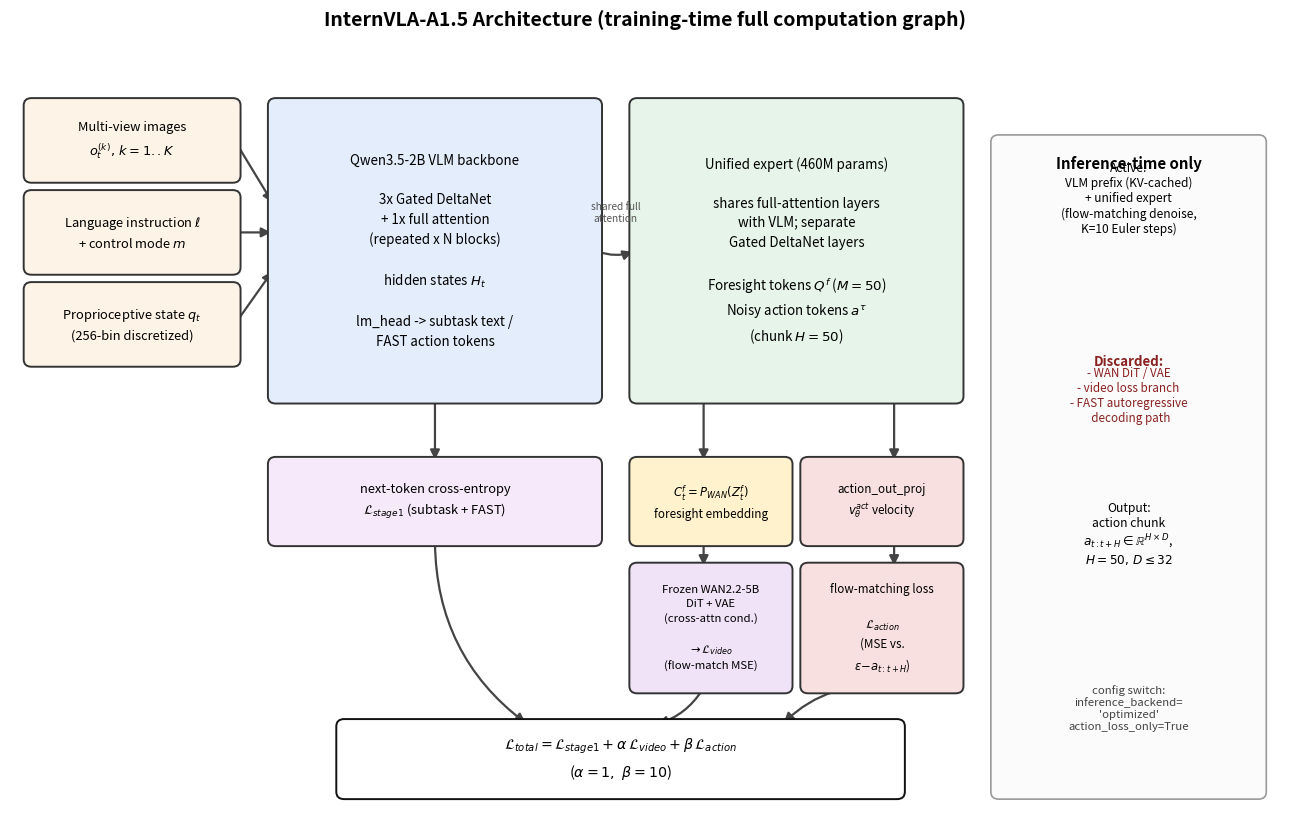

Python code for this plot: (Note: this script raises an exception after producing the figure.)
"""Draw a self-contained architecture schematic for InternVLA-A1.5.

Output: architecture_overview.png (English labels only, per repo convention).
"""
import matplotlib.pyplot as plt
from matplotlib.patches import FancyBboxPatch, FancyArrowPatch

fig, ax = plt.subplots(figsize=(13, 8.3))
ax.set_xlim(0, 13)
ax.set_ylim(0, 8)
ax.axis("off")


def box(x, y, w, h, text, fc="#eef2f7", ec="#333333", fontsize=10, lw=1.4):
    b = FancyBboxPatch(
        (x, y), w, h,
        boxstyle="round,pad=0.06,rounding_size=0.08",
        linewidth=lw, edgecolor=ec, facecolor=fc, zorder=2,
    )
    ax.add_patch(b)
    ax.text(x + w / 2, y + h / 2, text, ha="center", va="center",
             fontsize=fontsize, zorder=3, linespacing=1.5)
    return b


def arrow(x1, y1, x2, y2, color="#444444", lw=1.6, connectionstyle="arc3,rad=0.0"):
    a = FancyArrowPatch((x1, y1), (x2, y2), arrowstyle="-|>", color=color,
                         linewidth=lw, connectionstyle=connectionstyle,
                         zorder=1, mutation_scale=14)
    ax.add_patch(a)


fig.suptitle("InternVLA-A1.5 Architecture (training-time full computation graph)",
             fontsize=14, fontweight="bold", y=0.985)

# ---------------- Inputs (col 1) ----------------
box(0.2, 6.9, 2.1, 0.8, "Multi-view images\n$o_t^{(k)},\\,k=1..K$", fc="#fdf3e7", fontsize=9.3)
box(0.2, 5.9, 2.1, 0.8, "Language instruction $\\ell$\n+ control mode $m$", fc="#fdf3e7", fontsize=9.3)
box(0.2, 4.9, 2.1, 0.8, "Proprioceptive state $q_t$\n(256-bin discretized)", fc="#fdf3e7", fontsize=9.3)

# ---------------- VLM backbone (col 2) ----------------
box(2.7, 4.5, 3.3, 3.2,
    "Qwen3.5-2B VLM backbone\n\n3x Gated DeltaNet\n+ 1x full attention\n(repeated x N blocks)\n\nhidden states $H_t$\n\nlm_head -> subtask text /\nFAST action tokens",
    fc="#e3edfb", fontsize=9.6)

arrow(2.3, 7.3, 2.7, 6.6)
arrow(2.3, 6.3, 2.7, 6.3)
arrow(2.3, 5.3, 2.7, 5.9)

# ---------------- Unified expert (col 3) ----------------
box(6.4, 4.5, 3.3, 3.2,
    "Unified expert (460M params)\n\nshares full-attention layers\nwith VLM; separate\nGated DeltaNet layers\n\nForesight tokens $Q^f$ ($M{=}50$)\nNoisy action tokens $a^\\tau$\n(chunk $H{=}50$)",
    fc="#e6f4ea", fontsize=9.6)
arrow(6.0, 6.1, 6.4, 6.1, connectionstyle="arc3,rad=0.2")
ax.text(6.2, 6.42, "shared full\nattention", fontsize=7.3, ha="center", color="#555555")

# ---------------- L_stage1 under VLM ----------------
box(2.7, 2.95, 3.3, 0.85, "next-token cross-entropy\n$\\mathcal{L}_{stage1}$ (subtask + FAST)",
    fc="#f6e9f9", fontsize=9.3)
arrow(4.35, 4.5, 4.35, 3.8)

# ---------------- Expert -> WAN branch (col 3a) ----------------
box(6.4, 2.95, 1.55, 0.85, "$C_t^f{=}P_{WAN}(Z_t^f)$\nforesight embedding", fc="#fff2cc", fontsize=8.4)
arrow(7.1, 4.5, 7.1, 3.8)
box(6.4, 1.35, 1.55, 1.3, "Frozen WAN2.2-5B\nDiT + VAE\n(cross-attn cond.)\n\n$\\rightarrow \\mathcal{L}_{video}$\n(flow-match MSE)",
    fc="#f0e3f7", fontsize=8.2)
arrow(7.1, 2.95, 7.1, 2.65)

# ---------------- Expert -> action branch (col 3b) ----------------
box(8.15, 2.95, 1.55, 0.85, "action_out_proj\n$v_\\theta^{act}$ velocity", fc="#f9e0e0", fontsize=8.4)
arrow(9.05, 4.5, 9.05, 3.8)
box(8.15, 1.35, 1.55, 1.3, "flow-matching loss\n\n$\\mathcal{L}_{action}$\n(MSE vs.\n$\\epsilon{-}a_{t:t+H}$)",
    fc="#f9e0e0", fontsize=8.4)
arrow(9.05, 2.95, 9.05, 2.65)

# ---------------- Total loss ----------------
box(3.4, 0.2, 5.7, 0.75,
    "$\\mathcal{L}_{total} = \\mathcal{L}_{stage1} + \\alpha\\,\\mathcal{L}_{video} + \\beta\\,\\mathcal{L}_{action}$\n($\\alpha{=}1,\\ \\beta{=}10$)",
    fc="#ffffff", ec="#111111", fontsize=10.3)
arrow(4.35, 2.95, 5.3, 0.95, connectionstyle="arc3,rad=0.25")
arrow(7.1, 1.35, 6.6, 0.95, connectionstyle="arc3,rad=-0.2")
arrow(9.05, 1.35, 7.9, 0.95, connectionstyle="arc3,rad=0.25")

# ---------------- Side panel: inference-time differences ----------------
box(10.1, 0.2, 2.7, 7.1, "", fc="#fbfbfb", ec="#999999", lw=1.2)
ax.text(11.45, 7.0, "Inference-time only", ha="center", fontsize=10.8, fontweight="bold")
ax.text(11.45, 6.3, "Active:\nVLM prefix (KV-cached)\n+ unified expert\n(flow-matching denoise,\nK=10 Euler steps)", ha="center", fontsize=8.6)
ax.text(11.45, 4.85, "Discarded:", ha="center", fontsize=9.6, fontweight="bold", color="#8a2020")
ax.text(11.45, 4.25, "- WAN DiT / VAE\n- video loss branch\n- FAST autoregressive\n  decoding path", ha="center", fontsize=8.4, color="#8a2020")
ax.text(11.45, 2.7, "Output:\naction chunk\n$a_{t:t+H}\\in\\mathbb{R}^{H\\times D}$,\n$H{=}50,\\,D{\\leq}32$", ha="center", fontsize=8.7)
ax.text(11.45, 0.9, "config switch:\ninference_backend=\n'optimized'\naction_loss_only=True", ha="center", fontsize=8.2, color="#444444", style="italic")

plt.tight_layout(rect=[0, 0, 1, 0.965])
out_path = __file__.rsplit("/", 1)[0] + "/architecture_overview.png"
plt.savefig(out_path, dpi=170, bbox_inches="tight")
print("saved", out_path)
